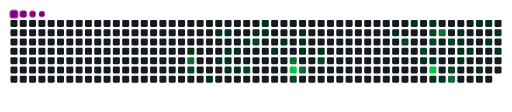
t = 0.00 s
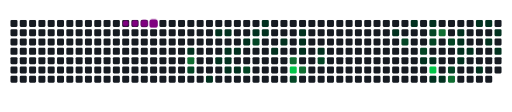
t = 1.60 s
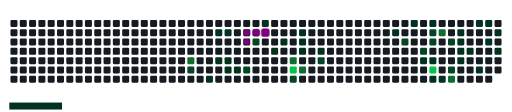
t = 3.30 s
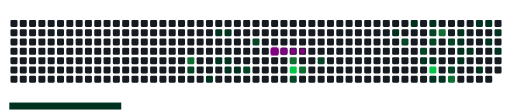
t = 5.00 s
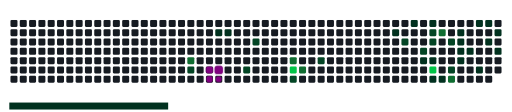
t = 6.60 s
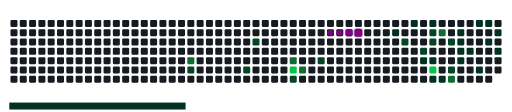
t = 8.50 s

The animated SVG that drew these frames (rendered in a browser with its animation timeline set to each time). Animation: 64 CSS @keyframes rules; frames cover the first 8.50 s, repeats indefinitely.

<svg viewBox="-16 -32 880 192" width="880" height="192" xmlns="http://www.w3.org/2000/svg"><desc>Generated with https://github.com/Platane/snk</desc><style>:root{--cb:#1b1f230a;--cs:purple;--ce:#161b22;--c0:#161b22;--c1:#01311f;--c2:#034525;--c3:#0f6d31;--c4:#00c647}.c{shape-rendering:geometricPrecision;fill:var(--ce);stroke-width:1px;stroke:var(--cb);animation:none 28500ms linear infinite;width:12px;height:12px}@keyframes c0{8.06%{fill:var(--c1)}8.08%,100%{fill:var(--ce)}}.c.c0{fill:var(--c1);animation-name:c0}@keyframes c1{67.36%{fill:var(--c3)}67.38%,100%{fill:var(--ce)}}.c.c1{fill:var(--c3);animation-name:c1}@keyframes c2{67.01%{fill:var(--c2)}67.03%,100%{fill:var(--ce)}}.c.c2{fill:var(--c2);animation-name:c2}@keyframes c3{22.45%{fill:var(--c1)}22.47%,100%{fill:var(--ce)}}.c.c3{fill:var(--c1);animation-name:c3}@keyframes c4{24.55%{fill:var(--c1)}24.57%,100%{fill:var(--ce)}}.c.c4{fill:var(--c1);animation-name:c4}@keyframes c5{19.99%{fill:var(--c1)}20.01%,100%{fill:var(--ce)}}.c.c5{fill:var(--c1);animation-name:c5}@keyframes c6{24.9%{fill:var(--c1)}24.92%,100%{fill:var(--ce)}}.c.c6{fill:var(--c1);animation-name:c6}@keyframes c7{9.46%{fill:var(--c1)}9.48%,100%{fill:var(--ce)}}.c.c7{fill:var(--c1);animation-name:c7}@keyframes c8{19.64%{fill:var(--c1)}19.66%,100%{fill:var(--ce)}}.c.c8{fill:var(--c1);animation-name:c8}@keyframes c9{20.69%{fill:var(--c1)}20.71%,100%{fill:var(--ce)}}.c.c9{fill:var(--c1);animation-name:c9}@keyframes ca{9.81%{fill:var(--c1)}9.83%,100%{fill:var(--ce)}}.c.ca{fill:var(--c1);animation-name:ca}@keyframes cb{21.04%{fill:var(--c1)}21.06%,100%{fill:var(--ce)}}.c.cb{fill:var(--c1);animation-name:cb}@keyframes cc{10.52%{fill:var(--c1)}10.54%,100%{fill:var(--ce)}}.c.cc{fill:var(--c1);animation-name:cc}@keyframes cd{62.1%{fill:var(--c2)}62.12%,100%{fill:var(--ce)}}.c.cd{fill:var(--c2);animation-name:cd}@keyframes ce{11.22%{fill:var(--c1)}11.24%,100%{fill:var(--ce)}}.c.ce{fill:var(--c1);animation-name:ce}@keyframes cf{63.5%{fill:var(--c2)}63.52%,100%{fill:var(--ce)}}.c.cf{fill:var(--c2);animation-name:cf}@keyframes cg{11.92%{fill:var(--c1)}11.94%,100%{fill:var(--ce)}}.c.cg{fill:var(--c1);animation-name:cg}@keyframes ch{11.57%{fill:var(--c1)}11.59%,100%{fill:var(--ce)}}.c.ch{fill:var(--c1);animation-name:ch}@keyframes ci{17.53%{fill:var(--c1)}17.55%,100%{fill:var(--ce)}}.c.ci{fill:var(--c1);animation-name:ci}@keyframes cj{13.32%{fill:var(--c1)}13.34%,100%{fill:var(--ce)}}.c.cj{fill:var(--c1);animation-name:cj}@keyframes ck{71.22%{fill:var(--c3)}71.24%,100%{fill:var(--ce)}}.c.ck{fill:var(--c3);animation-name:ck}@keyframes cl{87.01%{fill:var(--c4)}87.03%,100%{fill:var(--ce)}}.c.cl{fill:var(--c4);animation-name:cl}@keyframes cm{59.99%{fill:var(--c2)}60.01%,100%{fill:var(--ce)}}.c.cm{fill:var(--c2);animation-name:cm}@keyframes cn{14.38%{fill:var(--c1)}14.4%,100%{fill:var(--ce)}}.c.cn{fill:var(--c1);animation-name:cn}@keyframes co{14.03%{fill:var(--c1)}14.05%,100%{fill:var(--ce)}}.c.co{fill:var(--c1);animation-name:co}@keyframes cp{16.48%{fill:var(--c1)}16.5%,100%{fill:var(--ce)}}.c.cp{fill:var(--c1);animation-name:cp}@keyframes cq{71.92%{fill:var(--c3)}71.94%,100%{fill:var(--ce)}}.c.cq{fill:var(--c3);animation-name:cq}@keyframes cr{15.78%{fill:var(--c1)}15.8%,100%{fill:var(--ce)}}.c.cr{fill:var(--c1);animation-name:cr}@keyframes cs{58.24%{fill:var(--c2)}58.26%,100%{fill:var(--ce)}}.c.cs{fill:var(--c2);animation-name:cs}@keyframes ct{31.22%{fill:var(--c1)}31.24%,100%{fill:var(--ce)}}.c.ct{fill:var(--c1);animation-name:ct}@keyframes cu{50.17%{fill:var(--c2)}50.19%,100%{fill:var(--ce)}}.c.cu{fill:var(--c2);animation-name:cu}@keyframes cv{32.27%{fill:var(--c1)}32.29%,100%{fill:var(--ce)}}.c.cv{fill:var(--c1);animation-name:cv}@keyframes cw{49.11%{fill:var(--c2)}49.13%,100%{fill:var(--ce)}}.c.cw{fill:var(--c2);animation-name:cw}@keyframes cx{37.53%{fill:var(--c1)}37.55%,100%{fill:var(--ce)}}.c.cx{fill:var(--c1);animation-name:cx}@keyframes cy{32.97%{fill:var(--c1)}32.99%,100%{fill:var(--ce)}}.c.cy{fill:var(--c1);animation-name:cy}@keyframes cz{48.06%{fill:var(--c2)}48.08%,100%{fill:var(--ce)}}.c.cz{fill:var(--c2);animation-name:cz}@keyframes c10{47.71%{fill:var(--c2)}47.73%,100%{fill:var(--ce)}}.c.c10{fill:var(--c2);animation-name:c10}@keyframes c11{37.18%{fill:var(--c1)}37.2%,100%{fill:var(--ce)}}.c.c11{fill:var(--c1);animation-name:c11}@keyframes c12{81.74%{fill:var(--c4)}81.76%,100%{fill:var(--ce)}}.c.c12{fill:var(--c4);animation-name:c12}@keyframes c13{38.59%{fill:var(--c1)}38.61%,100%{fill:var(--ce)}}.c.c13{fill:var(--c1);animation-name:c13}@keyframes c14{79.99%{fill:var(--c3)}80.01%,100%{fill:var(--ce)}}.c.c14{fill:var(--c3);animation-name:c14}@keyframes c15{38.94%{fill:var(--c1)}38.96%,100%{fill:var(--ce)}}.c.c15{fill:var(--c1);animation-name:c15}@keyframes c16{47.01%{fill:var(--c2)}47.03%,100%{fill:var(--ce)}}.c.c16{fill:var(--c2);animation-name:c16}@keyframes c17{52.97%{fill:var(--c2)}52.99%,100%{fill:var(--ce)}}.c.c17{fill:var(--c2);animation-name:c17}@keyframes c18{77.88%{fill:var(--c3)}77.9%,100%{fill:var(--ce)}}.c.c18{fill:var(--c3);animation-name:c18}@keyframes c19{34.38%{fill:var(--c1)}34.4%,100%{fill:var(--ce)}}.c.c19{fill:var(--c1);animation-name:c19}@keyframes c1a{34.73%{fill:var(--c1)}34.75%,100%{fill:var(--ce)}}.c.c1a{fill:var(--c1);animation-name:c1a}@keyframes c1b{35.08%{fill:var(--c1)}35.1%,100%{fill:var(--ce)}}.c.c1b{fill:var(--c1);animation-name:c1b}@keyframes c1c{36.13%{fill:var(--c1)}36.15%,100%{fill:var(--ce)}}.c.c1c{fill:var(--c1);animation-name:c1c}@keyframes c1d{35.43%{fill:var(--c1)}35.45%,100%{fill:var(--ce)}}.c.c1d{fill:var(--c1);animation-name:c1d}@keyframes c1e{44.55%{fill:var(--c1)}44.57%,100%{fill:var(--ce)}}.c.c1e{fill:var(--c1);animation-name:c1e}@keyframes c1f{41.39%{fill:var(--c1)}41.41%,100%{fill:var(--ce)}}.c.c1f{fill:var(--c1);animation-name:c1f}@keyframes c1g{44.2%{fill:var(--c1)}44.22%,100%{fill:var(--ce)}}.c.c1g{fill:var(--c1);animation-name:c1g}@keyframes c1h{45.6%{fill:var(--c1)}45.62%,100%{fill:var(--ce)}}.c.c1h{fill:var(--c1);animation-name:c1h}@keyframes c1i{43.5%{fill:var(--c1)}43.52%,100%{fill:var(--ce)}}.c.c1i{fill:var(--c1);animation-name:c1i}@keyframes c1j{42.8%{fill:var(--c1)}42.82%,100%{fill:var(--ce)}}.c.c1j{fill:var(--c1);animation-name:c1j}.u{transform-origin:0 0;transform:scale(0,1);animation:none linear 28500ms infinite}@keyframes u0{8.06%{transform:scale(0.000,1)}8.08%,9.46%{transform:scale(0.026,1)}9.48%,9.81%{transform:scale(0.053,1)}9.83%,10.52%{transform:scale(0.079,1)}10.54%,11.22%{transform:scale(0.105,1)}11.24%,11.57%{transform:scale(0.132,1)}11.59%,11.92%{transform:scale(0.158,1)}11.94%,13.32%{transform:scale(0.184,1)}13.34%,14.03%{transform:scale(0.211,1)}14.05%,14.38%{transform:scale(0.237,1)}14.4%,15.78%{transform:scale(0.263,1)}15.8%,16.48%{transform:scale(0.289,1)}16.5%,17.53%{transform:scale(0.316,1)}17.55%,19.64%{transform:scale(0.342,1)}19.66%,19.99%{transform:scale(0.368,1)}20.01%,20.69%{transform:scale(0.395,1)}20.71%,21.04%{transform:scale(0.421,1)}21.06%,22.45%{transform:scale(0.447,1)}22.47%,24.55%{transform:scale(0.474,1)}24.57%,24.9%{transform:scale(0.500,1)}24.92%,31.22%{transform:scale(0.526,1)}31.24%,32.27%{transform:scale(0.553,1)}32.29%,32.97%{transform:scale(0.579,1)}32.99%,34.38%{transform:scale(0.605,1)}34.4%,34.73%{transform:scale(0.632,1)}34.75%,35.08%{transform:scale(0.658,1)}35.1%,35.43%{transform:scale(0.684,1)}35.45%,36.13%{transform:scale(0.711,1)}36.15%,37.18%{transform:scale(0.737,1)}37.2%,37.53%{transform:scale(0.763,1)}37.55%,38.59%{transform:scale(0.789,1)}38.61%,38.94%{transform:scale(0.816,1)}38.96%,41.39%{transform:scale(0.842,1)}41.41%,42.8%{transform:scale(0.868,1)}42.82%,43.5%{transform:scale(0.895,1)}43.52%,44.2%{transform:scale(0.921,1)}44.22%,44.55%{transform:scale(0.947,1)}44.57%,45.6%{transform:scale(0.974,1)}45.62%,100%{transform:scale(1.000,1)}}.u.u0{fill:var(--c1);animation-name:u0;transform-origin:0.0px 0}@keyframes u1{47.01%{transform:scale(0.000,1)}47.03%,47.71%{transform:scale(0.091,1)}47.73%,48.06%{transform:scale(0.182,1)}48.08%,49.11%{transform:scale(0.273,1)}49.13%,50.17%{transform:scale(0.364,1)}50.19%,52.97%{transform:scale(0.455,1)}52.99%,58.24%{transform:scale(0.545,1)}58.26%,59.99%{transform:scale(0.636,1)}60.01%,62.1%{transform:scale(0.727,1)}62.12%,63.5%{transform:scale(0.818,1)}63.52%,67.01%{transform:scale(0.909,1)}67.03%,100%{transform:scale(1.000,1)}}.u.u1{fill:var(--c2);animation-name:u1;transform-origin:575.4px 0}@keyframes u2{67.36%{transform:scale(0.000,1)}67.38%,71.22%{transform:scale(0.200,1)}71.24%,71.92%{transform:scale(0.400,1)}71.94%,77.88%{transform:scale(0.600,1)}77.9%,79.99%{transform:scale(0.800,1)}80.01%,100%{transform:scale(1.000,1)}}.u.u2{fill:var(--c3);animation-name:u2;transform-origin:742.0px 0}@keyframes u3{81.74%{transform:scale(0.000,1)}81.76%,87.01%{transform:scale(0.500,1)}87.03%,100%{transform:scale(1.000,1)}}.u.u3{fill:var(--c4);animation-name:u3;transform-origin:817.7px 0}.s{shape-rendering:geometricPrecision;fill:var(--cs);animation:none linear 28500ms infinite}@keyframes s0{0%,99.65%{transform:translate(0px,-16px)}0.35%{transform:translate(0px,0px)}7.02%{transform:translate(304px,0px)}8.07%{transform:translate(304px,48px)}10.18%{transform:translate(400px,48px)}10.88%{transform:translate(400px,16px)}11.58%{transform:translate(432px,16px)}11.93%{transform:translate(432px,0px)}12.63%{transform:translate(464px,0px)}13.33%{transform:translate(464px,32px)}14.04%{transform:translate(496px,32px)}14.39%{transform:translate(496px,16px)}15.09%{transform:translate(528px,16px)}15.79%{transform:translate(528px,48px)}19.3%{transform:translate(368px,48px)}19.65%{transform:translate(368px,64px)}20%{transform:translate(352px,64px)}20.35%,23.16%{transform:translate(352px,80px)}21.05%{transform:translate(384px,80px)}21.4%{transform:translate(384px,96px)}22.46%{transform:translate(336px,96px)}22.81%{transform:translate(336px,80px)}24.56%{transform:translate(352px,16px)}31.93%{transform:translate(688px,16px)}32.28%{transform:translate(688px,0px)}34.04%{transform:translate(768px,0px)}35.09%{transform:translate(768px,48px)}35.44%{transform:translate(784px,48px)}35.79%{transform:translate(784px,64px)}37.54%{transform:translate(704px,64px)}38.25%,76.84%{transform:translate(704px,96px)}38.95%{transform:translate(736px,96px)}39.65%,53.68%{transform:translate(736px,64px)}41.05%{transform:translate(800px,64px)}41.4%{transform:translate(800px,80px)}42.11%{transform:translate(832px,80px)}43.86%{transform:translate(832px,0px)}44.56%{transform:translate(800px,0px)}44.91%{transform:translate(800px,16px)}45.26%{transform:translate(816px,16px)}45.61%{transform:translate(816px,32px)}47.72%{transform:translate(720px,32px)}48.07%,80.35%{transform:translate(720px,16px)}48.42%{transform:translate(704px,16px)}49.12%{transform:translate(704px,48px)}49.47%{transform:translate(688px,48px)}49.82%{transform:translate(688px,32px)}50.18%{transform:translate(672px,32px)}50.53%{transform:translate(672px,48px)}52.28%{transform:translate(752px,48px)}52.98%{transform:translate(752px,80px)}53.33%{transform:translate(736px,80px)}58.6%{transform:translate(512px,64px)}59.3%{transform:translate(512px,96px)}60.35%{transform:translate(464px,96px)}60.7%{transform:translate(464px,80px)}62.11%{transform:translate(400px,80px)}62.46%{transform:translate(400px,64px)}62.81%{transform:translate(416px,64px)}63.51%{transform:translate(416px,32px)}65.61%{transform:translate(320px,32px)}66.67%{transform:translate(320px,80px)}67.02%{transform:translate(304px,80px)}67.37%{transform:translate(304px,64px)}71.58%{transform:translate(496px,64px)}71.93%{transform:translate(496px,80px)}76.49%{transform:translate(704px,80px)}77.89%{transform:translate(752px,96px)}79.65%{transform:translate(752px,16px)}81.75%{transform:translate(720px,80px)}93.68%{transform:translate(176px,80px)}94.04%{transform:translate(176px,64px)}95.79%{transform:translate(96px,64px)}96.49%{transform:translate(96px,32px)}96.84%{transform:translate(80px,32px)}97.19%{transform:translate(80px,16px)}97.54%{transform:translate(64px,16px)}97.89%{transform:translate(64px,0px)}98.25%{transform:translate(48px,0px)}98.6%{transform:translate(48px,-16px)}}.s.s0{transform:translate(0px,-16px);animation-name:s0}@keyframes s1{0%,99.65%{transform:translate(16px,-16px)}0.35%{transform:translate(0px,-16px)}0.7%{transform:translate(0px,0px)}7.37%{transform:translate(304px,0px)}8.42%{transform:translate(304px,48px)}10.53%{transform:translate(400px,48px)}11.23%{transform:translate(400px,16px)}11.93%{transform:translate(432px,16px)}12.28%{transform:translate(432px,0px)}12.98%{transform:translate(464px,0px)}13.68%{transform:translate(464px,32px)}14.39%{transform:translate(496px,32px)}14.74%{transform:translate(496px,16px)}15.44%{transform:translate(528px,16px)}16.14%{transform:translate(528px,48px)}19.65%{transform:translate(368px,48px)}20%{transform:translate(368px,64px)}20.35%{transform:translate(352px,64px)}20.7%,23.51%{transform:translate(352px,80px)}21.4%{transform:translate(384px,80px)}21.75%{transform:translate(384px,96px)}22.81%{transform:translate(336px,96px)}23.16%{transform:translate(336px,80px)}24.91%{transform:translate(352px,16px)}32.28%{transform:translate(688px,16px)}32.63%{transform:translate(688px,0px)}34.39%{transform:translate(768px,0px)}35.44%{transform:translate(768px,48px)}35.79%{transform:translate(784px,48px)}36.14%{transform:translate(784px,64px)}37.89%{transform:translate(704px,64px)}38.6%,77.19%{transform:translate(704px,96px)}39.3%{transform:translate(736px,96px)}40%,54.04%{transform:translate(736px,64px)}41.4%{transform:translate(800px,64px)}41.75%{transform:translate(800px,80px)}42.46%{transform:translate(832px,80px)}44.21%{transform:translate(832px,0px)}44.91%{transform:translate(800px,0px)}45.26%{transform:translate(800px,16px)}45.61%{transform:translate(816px,16px)}45.96%{transform:translate(816px,32px)}48.07%{transform:translate(720px,32px)}48.42%,80.7%{transform:translate(720px,16px)}48.77%{transform:translate(704px,16px)}49.47%{transform:translate(704px,48px)}49.82%{transform:translate(688px,48px)}50.18%{transform:translate(688px,32px)}50.53%{transform:translate(672px,32px)}50.88%{transform:translate(672px,48px)}52.63%{transform:translate(752px,48px)}53.33%{transform:translate(752px,80px)}53.68%{transform:translate(736px,80px)}58.95%{transform:translate(512px,64px)}59.65%{transform:translate(512px,96px)}60.7%{transform:translate(464px,96px)}61.05%{transform:translate(464px,80px)}62.46%{transform:translate(400px,80px)}62.81%{transform:translate(400px,64px)}63.16%{transform:translate(416px,64px)}63.86%{transform:translate(416px,32px)}65.96%{transform:translate(320px,32px)}67.02%{transform:translate(320px,80px)}67.37%{transform:translate(304px,80px)}67.72%{transform:translate(304px,64px)}71.93%{transform:translate(496px,64px)}72.28%{transform:translate(496px,80px)}76.84%{transform:translate(704px,80px)}78.25%{transform:translate(752px,96px)}80%{transform:translate(752px,16px)}82.11%{transform:translate(720px,80px)}94.04%{transform:translate(176px,80px)}94.39%{transform:translate(176px,64px)}96.14%{transform:translate(96px,64px)}96.84%{transform:translate(96px,32px)}97.19%{transform:translate(80px,32px)}97.54%{transform:translate(80px,16px)}97.89%{transform:translate(64px,16px)}98.25%{transform:translate(64px,0px)}98.6%{transform:translate(48px,0px)}98.95%{transform:translate(48px,-16px)}}.s.s1{transform:translate(16px,-16px);animation-name:s1}@keyframes s2{0%,99.65%{transform:translate(32px,-16px)}0.7%{transform:translate(0px,-16px)}1.05%{transform:translate(0px,0px)}7.72%{transform:translate(304px,0px)}8.77%{transform:translate(304px,48px)}10.88%{transform:translate(400px,48px)}11.58%{transform:translate(400px,16px)}12.28%{transform:translate(432px,16px)}12.63%{transform:translate(432px,0px)}13.33%{transform:translate(464px,0px)}14.04%{transform:translate(464px,32px)}14.74%{transform:translate(496px,32px)}15.09%{transform:translate(496px,16px)}15.79%{transform:translate(528px,16px)}16.49%{transform:translate(528px,48px)}20%{transform:translate(368px,48px)}20.35%{transform:translate(368px,64px)}20.7%{transform:translate(352px,64px)}21.05%,23.86%{transform:translate(352px,80px)}21.75%{transform:translate(384px,80px)}22.11%{transform:translate(384px,96px)}23.16%{transform:translate(336px,96px)}23.51%{transform:translate(336px,80px)}25.26%{transform:translate(352px,16px)}32.63%{transform:translate(688px,16px)}32.98%{transform:translate(688px,0px)}34.74%{transform:translate(768px,0px)}35.79%{transform:translate(768px,48px)}36.14%{transform:translate(784px,48px)}36.49%{transform:translate(784px,64px)}38.25%{transform:translate(704px,64px)}38.95%,77.54%{transform:translate(704px,96px)}39.65%{transform:translate(736px,96px)}40.35%,54.39%{transform:translate(736px,64px)}41.75%{transform:translate(800px,64px)}42.11%{transform:translate(800px,80px)}42.81%{transform:translate(832px,80px)}44.56%{transform:translate(832px,0px)}45.26%{transform:translate(800px,0px)}45.61%{transform:translate(800px,16px)}45.96%{transform:translate(816px,16px)}46.32%{transform:translate(816px,32px)}48.42%{transform:translate(720px,32px)}48.77%,81.05%{transform:translate(720px,16px)}49.12%{transform:translate(704px,16px)}49.82%{transform:translate(704px,48px)}50.18%{transform:translate(688px,48px)}50.53%{transform:translate(688px,32px)}50.88%{transform:translate(672px,32px)}51.23%{transform:translate(672px,48px)}52.98%{transform:translate(752px,48px)}53.68%{transform:translate(752px,80px)}54.04%{transform:translate(736px,80px)}59.3%{transform:translate(512px,64px)}60%{transform:translate(512px,96px)}61.05%{transform:translate(464px,96px)}61.4%{transform:translate(464px,80px)}62.81%{transform:translate(400px,80px)}63.16%{transform:translate(400px,64px)}63.51%{transform:translate(416px,64px)}64.21%{transform:translate(416px,32px)}66.32%{transform:translate(320px,32px)}67.37%{transform:translate(320px,80px)}67.72%{transform:translate(304px,80px)}68.07%{transform:translate(304px,64px)}72.28%{transform:translate(496px,64px)}72.63%{transform:translate(496px,80px)}77.19%{transform:translate(704px,80px)}78.6%{transform:translate(752px,96px)}80.35%{transform:translate(752px,16px)}82.46%{transform:translate(720px,80px)}94.39%{transform:translate(176px,80px)}94.74%{transform:translate(176px,64px)}96.49%{transform:translate(96px,64px)}97.19%{transform:translate(96px,32px)}97.54%{transform:translate(80px,32px)}97.89%{transform:translate(80px,16px)}98.25%{transform:translate(64px,16px)}98.6%{transform:translate(64px,0px)}98.95%{transform:translate(48px,0px)}99.3%{transform:translate(48px,-16px)}}.s.s2{transform:translate(32px,-16px);animation-name:s2}@keyframes s3{0%,99.65%{transform:translate(48px,-16px)}1.05%{transform:translate(0px,-16px)}1.4%{transform:translate(0px,0px)}8.07%{transform:translate(304px,0px)}9.12%{transform:translate(304px,48px)}11.23%{transform:translate(400px,48px)}11.93%{transform:translate(400px,16px)}12.63%{transform:translate(432px,16px)}12.98%{transform:translate(432px,0px)}13.68%{transform:translate(464px,0px)}14.39%{transform:translate(464px,32px)}15.09%{transform:translate(496px,32px)}15.44%{transform:translate(496px,16px)}16.14%{transform:translate(528px,16px)}16.84%{transform:translate(528px,48px)}20.35%{transform:translate(368px,48px)}20.7%{transform:translate(368px,64px)}21.05%{transform:translate(352px,64px)}21.4%,24.21%{transform:translate(352px,80px)}22.11%{transform:translate(384px,80px)}22.46%{transform:translate(384px,96px)}23.51%{transform:translate(336px,96px)}23.86%{transform:translate(336px,80px)}25.61%{transform:translate(352px,16px)}32.98%{transform:translate(688px,16px)}33.33%{transform:translate(688px,0px)}35.09%{transform:translate(768px,0px)}36.14%{transform:translate(768px,48px)}36.49%{transform:translate(784px,48px)}36.84%{transform:translate(784px,64px)}38.6%{transform:translate(704px,64px)}39.3%,77.89%{transform:translate(704px,96px)}40%{transform:translate(736px,96px)}40.7%,54.74%{transform:translate(736px,64px)}42.11%{transform:translate(800px,64px)}42.46%{transform:translate(800px,80px)}43.16%{transform:translate(832px,80px)}44.91%{transform:translate(832px,0px)}45.61%{transform:translate(800px,0px)}45.96%{transform:translate(800px,16px)}46.32%{transform:translate(816px,16px)}46.67%{transform:translate(816px,32px)}48.77%{transform:translate(720px,32px)}49.12%,81.4%{transform:translate(720px,16px)}49.47%{transform:translate(704px,16px)}50.18%{transform:translate(704px,48px)}50.53%{transform:translate(688px,48px)}50.88%{transform:translate(688px,32px)}51.23%{transform:translate(672px,32px)}51.58%{transform:translate(672px,48px)}53.33%{transform:translate(752px,48px)}54.04%{transform:translate(752px,80px)}54.39%{transform:translate(736px,80px)}59.65%{transform:translate(512px,64px)}60.35%{transform:translate(512px,96px)}61.4%{transform:translate(464px,96px)}61.75%{transform:translate(464px,80px)}63.16%{transform:translate(400px,80px)}63.51%{transform:translate(400px,64px)}63.86%{transform:translate(416px,64px)}64.56%{transform:translate(416px,32px)}66.67%{transform:translate(320px,32px)}67.72%{transform:translate(320px,80px)}68.07%{transform:translate(304px,80px)}68.42%{transform:translate(304px,64px)}72.63%{transform:translate(496px,64px)}72.98%{transform:translate(496px,80px)}77.54%{transform:translate(704px,80px)}78.95%{transform:translate(752px,96px)}80.7%{transform:translate(752px,16px)}82.81%{transform:translate(720px,80px)}94.74%{transform:translate(176px,80px)}95.09%{transform:translate(176px,64px)}96.84%{transform:translate(96px,64px)}97.54%{transform:translate(96px,32px)}97.89%{transform:translate(80px,32px)}98.25%{transform:translate(80px,16px)}98.6%{transform:translate(64px,16px)}98.95%{transform:translate(64px,0px)}99.3%{transform:translate(48px,0px)}}.s.s3{transform:translate(48px,-16px);animation-name:s3}</style><rect class="c" x="2" y="2" rx="2" ry="2"/><rect class="c" x="2" y="18" rx="2" ry="2"/><rect class="c" x="2" y="34" rx="2" ry="2"/><rect class="c" x="2" y="50" rx="2" ry="2"/><rect class="c" x="2" y="66" rx="2" ry="2"/><rect class="c" x="2" y="82" rx="2" ry="2"/><rect class="c" x="2" y="98" rx="2" ry="2"/><rect class="c" x="18" y="2" rx="2" ry="2"/><rect class="c" x="18" y="18" rx="2" ry="2"/><rect class="c" x="18" y="34" rx="2" ry="2"/><rect class="c" x="18" y="50" rx="2" ry="2"/><rect class="c" x="18" y="66" rx="2" ry="2"/><rect class="c" x="18" y="82" rx="2" ry="2"/><rect class="c" x="18" y="98" rx="2" ry="2"/><rect class="c" x="34" y="2" rx="2" ry="2"/><rect class="c" x="34" y="18" rx="2" ry="2"/><rect class="c" x="34" y="34" rx="2" ry="2"/><rect class="c" x="34" y="50" rx="2" ry="2"/><rect class="c" x="34" y="66" rx="2" ry="2"/><rect class="c" x="34" y="82" rx="2" ry="2"/><rect class="c" x="34" y="98" rx="2" ry="2"/><rect class="c" x="50" y="2" rx="2" ry="2"/><rect class="c" x="50" y="18" rx="2" ry="2"/><rect class="c" x="50" y="34" rx="2" ry="2"/><rect class="c" x="50" y="50" rx="2" ry="2"/><rect class="c" x="50" y="66" rx="2" ry="2"/><rect class="c" x="50" y="82" rx="2" ry="2"/><rect class="c" x="50" y="98" rx="2" ry="2"/><rect class="c" x="66" y="2" rx="2" ry="2"/><rect class="c" x="66" y="18" rx="2" ry="2"/><rect class="c" x="66" y="34" rx="2" ry="2"/><rect class="c" x="66" y="50" rx="2" ry="2"/><rect class="c" x="66" y="66" rx="2" ry="2"/><rect class="c" x="66" y="82" rx="2" ry="2"/><rect class="c" x="66" y="98" rx="2" ry="2"/><rect class="c" x="82" y="2" rx="2" ry="2"/><rect class="c" x="82" y="18" rx="2" ry="2"/><rect class="c" x="82" y="34" rx="2" ry="2"/><rect class="c" x="82" y="50" rx="2" ry="2"/><rect class="c" x="82" y="66" rx="2" ry="2"/><rect class="c" x="82" y="82" rx="2" ry="2"/><rect class="c" x="82" y="98" rx="2" ry="2"/><rect class="c" x="98" y="2" rx="2" ry="2"/><rect class="c" x="98" y="18" rx="2" ry="2"/><rect class="c" x="98" y="34" rx="2" ry="2"/><rect class="c" x="98" y="50" rx="2" ry="2"/><rect class="c" x="98" y="66" rx="2" ry="2"/><rect class="c" x="98" y="82" rx="2" ry="2"/><rect class="c" x="98" y="98" rx="2" ry="2"/><rect class="c" x="114" y="2" rx="2" ry="2"/><rect class="c" x="114" y="18" rx="2" ry="2"/><rect class="c" x="114" y="34" rx="2" ry="2"/><rect class="c" x="114" y="50" rx="2" ry="2"/><rect class="c" x="114" y="66" rx="2" ry="2"/><rect class="c" x="114" y="82" rx="2" ry="2"/><rect class="c" x="114" y="98" rx="2" ry="2"/><rect class="c" x="130" y="2" rx="2" ry="2"/><rect class="c" x="130" y="18" rx="2" ry="2"/><rect class="c" x="130" y="34" rx="2" ry="2"/><rect class="c" x="130" y="50" rx="2" ry="2"/><rect class="c" x="130" y="66" rx="2" ry="2"/><rect class="c" x="130" y="82" rx="2" ry="2"/><rect class="c" x="130" y="98" rx="2" ry="2"/><rect class="c" x="146" y="2" rx="2" ry="2"/><rect class="c" x="146" y="18" rx="2" ry="2"/><rect class="c" x="146" y="34" rx="2" ry="2"/><rect class="c" x="146" y="50" rx="2" ry="2"/><rect class="c" x="146" y="66" rx="2" ry="2"/><rect class="c" x="146" y="82" rx="2" ry="2"/><rect class="c" x="146" y="98" rx="2" ry="2"/><rect class="c" x="162" y="2" rx="2" ry="2"/><rect class="c" x="162" y="18" rx="2" ry="2"/><rect class="c" x="162" y="34" rx="2" ry="2"/><rect class="c" x="162" y="50" rx="2" ry="2"/><rect class="c" x="162" y="66" rx="2" ry="2"/><rect class="c" x="162" y="82" rx="2" ry="2"/><rect class="c" x="162" y="98" rx="2" ry="2"/><rect class="c" x="178" y="2" rx="2" ry="2"/><rect class="c" x="178" y="18" rx="2" ry="2"/><rect class="c" x="178" y="34" rx="2" ry="2"/><rect class="c" x="178" y="50" rx="2" ry="2"/><rect class="c" x="178" y="66" rx="2" ry="2"/><rect class="c" x="178" y="82" rx="2" ry="2"/><rect class="c" x="178" y="98" rx="2" ry="2"/><rect class="c" x="194" y="2" rx="2" ry="2"/><rect class="c" x="194" y="18" rx="2" ry="2"/><rect class="c" x="194" y="34" rx="2" ry="2"/><rect class="c" x="194" y="50" rx="2" ry="2"/><rect class="c" x="194" y="66" rx="2" ry="2"/><rect class="c" x="194" y="82" rx="2" ry="2"/><rect class="c" x="194" y="98" rx="2" ry="2"/><rect class="c" x="210" y="2" rx="2" ry="2"/><rect class="c" x="210" y="18" rx="2" ry="2"/><rect class="c" x="210" y="34" rx="2" ry="2"/><rect class="c" x="210" y="50" rx="2" ry="2"/><rect class="c" x="210" y="66" rx="2" ry="2"/><rect class="c" x="210" y="82" rx="2" ry="2"/><rect class="c" x="210" y="98" rx="2" ry="2"/><rect class="c" x="226" y="2" rx="2" ry="2"/><rect class="c" x="226" y="18" rx="2" ry="2"/><rect class="c" x="226" y="34" rx="2" ry="2"/><rect class="c" x="226" y="50" rx="2" ry="2"/><rect class="c" x="226" y="66" rx="2" ry="2"/><rect class="c" x="226" y="82" rx="2" ry="2"/><rect class="c" x="226" y="98" rx="2" ry="2"/><rect class="c" x="242" y="2" rx="2" ry="2"/><rect class="c" x="242" y="18" rx="2" ry="2"/><rect class="c" x="242" y="34" rx="2" ry="2"/><rect class="c" x="242" y="50" rx="2" ry="2"/><rect class="c" x="242" y="66" rx="2" ry="2"/><rect class="c" x="242" y="82" rx="2" ry="2"/><rect class="c" x="242" y="98" rx="2" ry="2"/><rect class="c" x="258" y="2" rx="2" ry="2"/><rect class="c" x="258" y="18" rx="2" ry="2"/><rect class="c" x="258" y="34" rx="2" ry="2"/><rect class="c" x="258" y="50" rx="2" ry="2"/><rect class="c" x="258" y="66" rx="2" ry="2"/><rect class="c" x="258" y="82" rx="2" ry="2"/><rect class="c" x="258" y="98" rx="2" ry="2"/><rect class="c" x="274" y="2" rx="2" ry="2"/><rect class="c" x="274" y="18" rx="2" ry="2"/><rect class="c" x="274" y="34" rx="2" ry="2"/><rect class="c" x="274" y="50" rx="2" ry="2"/><rect class="c" x="274" y="66" rx="2" ry="2"/><rect class="c" x="274" y="82" rx="2" ry="2"/><rect class="c" x="274" y="98" rx="2" ry="2"/><rect class="c" x="290" y="2" rx="2" ry="2"/><rect class="c" x="290" y="18" rx="2" ry="2"/><rect class="c" x="290" y="34" rx="2" ry="2"/><rect class="c" x="290" y="50" rx="2" ry="2"/><rect class="c" x="290" y="66" rx="2" ry="2"/><rect class="c" x="290" y="82" rx="2" ry="2"/><rect class="c" x="290" y="98" rx="2" ry="2"/><rect class="c" x="306" y="2" rx="2" ry="2"/><rect class="c" x="306" y="18" rx="2" ry="2"/><rect class="c" x="306" y="34" rx="2" ry="2"/><rect class="c c0" x="306" y="50" rx="2" ry="2"/><rect class="c c1" x="306" y="66" rx="2" ry="2"/><rect class="c c2" x="306" y="82" rx="2" ry="2"/><rect class="c" x="306" y="98" rx="2" ry="2"/><rect class="c" x="322" y="2" rx="2" ry="2"/><rect class="c" x="322" y="18" rx="2" ry="2"/><rect class="c" x="322" y="34" rx="2" ry="2"/><rect class="c" x="322" y="50" rx="2" ry="2"/><rect class="c" x="322" y="66" rx="2" ry="2"/><rect class="c" x="322" y="82" rx="2" ry="2"/><rect class="c" x="322" y="98" rx="2" ry="2"/><rect class="c" x="338" y="2" rx="2" ry="2"/><rect class="c" x="338" y="18" rx="2" ry="2"/><rect class="c" x="338" y="34" rx="2" ry="2"/><rect class="c" x="338" y="50" rx="2" ry="2"/><rect class="c" x="338" y="66" rx="2" ry="2"/><rect class="c" x="338" y="82" rx="2" ry="2"/><rect class="c c3" x="338" y="98" rx="2" ry="2"/><rect class="c" x="354" y="2" rx="2" ry="2"/><rect class="c c4" x="354" y="18" rx="2" ry="2"/><rect class="c" x="354" y="34" rx="2" ry="2"/><rect class="c" x="354" y="50" rx="2" ry="2"/><rect class="c c5" x="354" y="66" rx="2" ry="2"/><rect class="c" x="354" y="82" rx="2" ry="2"/><rect class="c" x="354" y="98" rx="2" ry="2"/><rect class="c" x="370" y="2" rx="2" ry="2"/><rect class="c c6" x="370" y="18" rx="2" ry="2"/><rect class="c" x="370" y="34" rx="2" ry="2"/><rect class="c c7" x="370" y="50" rx="2" ry="2"/><rect class="c c8" x="370" y="66" rx="2" ry="2"/><rect class="c c9" x="370" y="82" rx="2" ry="2"/><rect class="c" x="370" y="98" rx="2" ry="2"/><rect class="c" x="386" y="2" rx="2" ry="2"/><rect class="c" x="386" y="18" rx="2" ry="2"/><rect class="c" x="386" y="34" rx="2" ry="2"/><rect class="c ca" x="386" y="50" rx="2" ry="2"/><rect class="c" x="386" y="66" rx="2" ry="2"/><rect class="c cb" x="386" y="82" rx="2" ry="2"/><rect class="c" x="386" y="98" rx="2" ry="2"/><rect class="c" x="402" y="2" rx="2" ry="2"/><rect class="c" x="402" y="18" rx="2" ry="2"/><rect class="c cc" x="402" y="34" rx="2" ry="2"/><rect class="c" x="402" y="50" rx="2" ry="2"/><rect class="c" x="402" y="66" rx="2" ry="2"/><rect class="c cd" x="402" y="82" rx="2" ry="2"/><rect class="c" x="402" y="98" rx="2" ry="2"/><rect class="c" x="418" y="2" rx="2" ry="2"/><rect class="c ce" x="418" y="18" rx="2" ry="2"/><rect class="c cf" x="418" y="34" rx="2" ry="2"/><rect class="c" x="418" y="50" rx="2" ry="2"/><rect class="c" x="418" y="66" rx="2" ry="2"/><rect class="c" x="418" y="82" rx="2" ry="2"/><rect class="c" x="418" y="98" rx="2" ry="2"/><rect class="c cg" x="434" y="2" rx="2" ry="2"/><rect class="c ch" x="434" y="18" rx="2" ry="2"/><rect class="c" x="434" y="34" rx="2" ry="2"/><rect class="c" x="434" y="50" rx="2" ry="2"/><rect class="c" x="434" y="66" rx="2" ry="2"/><rect class="c" x="434" y="82" rx="2" ry="2"/><rect class="c" x="434" y="98" rx="2" ry="2"/><rect class="c" x="450" y="2" rx="2" ry="2"/><rect class="c" x="450" y="18" rx="2" ry="2"/><rect class="c" x="450" y="34" rx="2" ry="2"/><rect class="c ci" x="450" y="50" rx="2" ry="2"/><rect class="c" x="450" y="66" rx="2" ry="2"/><rect class="c" x="450" y="82" rx="2" ry="2"/><rect class="c" x="450" y="98" rx="2" ry="2"/><rect class="c" x="466" y="2" rx="2" ry="2"/><rect class="c" x="466" y="18" rx="2" ry="2"/><rect class="c cj" x="466" y="34" rx="2" ry="2"/><rect class="c" x="466" y="50" rx="2" ry="2"/><rect class="c" x="466" y="66" rx="2" ry="2"/><rect class="c" x="466" y="82" rx="2" ry="2"/><rect class="c" x="466" y="98" rx="2" ry="2"/><rect class="c" x="482" y="2" rx="2" ry="2"/><rect class="c" x="482" y="18" rx="2" ry="2"/><rect class="c" x="482" y="34" rx="2" ry="2"/><rect class="c" x="482" y="50" rx="2" ry="2"/><rect class="c ck" x="482" y="66" rx="2" ry="2"/><rect class="c cl" x="482" y="82" rx="2" ry="2"/><rect class="c cm" x="482" y="98" rx="2" ry="2"/><rect class="c" x="498" y="2" rx="2" ry="2"/><rect class="c cn" x="498" y="18" rx="2" ry="2"/><rect class="c co" x="498" y="34" rx="2" ry="2"/><rect class="c cp" x="498" y="50" rx="2" ry="2"/><rect class="c" x="498" y="66" rx="2" ry="2"/><rect class="c cq" x="498" y="82" rx="2" ry="2"/><rect class="c" x="498" y="98" rx="2" ry="2"/><rect class="c" x="514" y="2" rx="2" ry="2"/><rect class="c" x="514" y="18" rx="2" ry="2"/><rect class="c" x="514" y="34" rx="2" ry="2"/><rect class="c" x="514" y="50" rx="2" ry="2"/><rect class="c" x="514" y="66" rx="2" ry="2"/><rect class="c" x="514" y="82" rx="2" ry="2"/><rect class="c" x="514" y="98" rx="2" ry="2"/><rect class="c" x="530" y="2" rx="2" ry="2"/><rect class="c" x="530" y="18" rx="2" ry="2"/><rect class="c" x="530" y="34" rx="2" ry="2"/><rect class="c cr" x="530" y="50" rx="2" ry="2"/><rect class="c cs" x="530" y="66" rx="2" ry="2"/><rect class="c" x="530" y="82" rx="2" ry="2"/><rect class="c" x="530" y="98" rx="2" ry="2"/><rect class="c" x="546" y="2" rx="2" ry="2"/><rect class="c" x="546" y="18" rx="2" ry="2"/><rect class="c" x="546" y="34" rx="2" ry="2"/><rect class="c" x="546" y="50" rx="2" ry="2"/><rect class="c" x="546" y="66" rx="2" ry="2"/><rect class="c" x="546" y="82" rx="2" ry="2"/><rect class="c" x="546" y="98" rx="2" ry="2"/><rect class="c" x="562" y="2" rx="2" ry="2"/><rect class="c" x="562" y="18" rx="2" ry="2"/><rect class="c" x="562" y="34" rx="2" ry="2"/><rect class="c" x="562" y="50" rx="2" ry="2"/><rect class="c" x="562" y="66" rx="2" ry="2"/><rect class="c" x="562" y="82" rx="2" ry="2"/><rect class="c" x="562" y="98" rx="2" ry="2"/><rect class="c" x="578" y="2" rx="2" ry="2"/><rect class="c" x="578" y="18" rx="2" ry="2"/><rect class="c" x="578" y="34" rx="2" ry="2"/><rect class="c" x="578" y="50" rx="2" ry="2"/><rect class="c" x="578" y="66" rx="2" ry="2"/><rect class="c" x="578" y="82" rx="2" ry="2"/><rect class="c" x="578" y="98" rx="2" ry="2"/><rect class="c" x="594" y="2" rx="2" ry="2"/><rect class="c" x="594" y="18" rx="2" ry="2"/><rect class="c" x="594" y="34" rx="2" ry="2"/><rect class="c" x="594" y="50" rx="2" ry="2"/><rect class="c" x="594" y="66" rx="2" ry="2"/><rect class="c" x="594" y="82" rx="2" ry="2"/><rect class="c" x="594" y="98" rx="2" ry="2"/><rect class="c" x="610" y="2" rx="2" ry="2"/><rect class="c" x="610" y="18" rx="2" ry="2"/><rect class="c" x="610" y="34" rx="2" ry="2"/><rect class="c" x="610" y="50" rx="2" ry="2"/><rect class="c" x="610" y="66" rx="2" ry="2"/><rect class="c" x="610" y="82" rx="2" ry="2"/><rect class="c" x="610" y="98" rx="2" ry="2"/><rect class="c" x="626" y="2" rx="2" ry="2"/><rect class="c" x="626" y="18" rx="2" ry="2"/><rect class="c" x="626" y="34" rx="2" ry="2"/><rect class="c" x="626" y="50" rx="2" ry="2"/><rect class="c" x="626" y="66" rx="2" ry="2"/><rect class="c" x="626" y="82" rx="2" ry="2"/><rect class="c" x="626" y="98" rx="2" ry="2"/><rect class="c" x="642" y="2" rx="2" ry="2"/><rect class="c" x="642" y="18" rx="2" ry="2"/><rect class="c" x="642" y="34" rx="2" ry="2"/><rect class="c" x="642" y="50" rx="2" ry="2"/><rect class="c" x="642" y="66" rx="2" ry="2"/><rect class="c" x="642" y="82" rx="2" ry="2"/><rect class="c" x="642" y="98" rx="2" ry="2"/><rect class="c" x="658" y="2" rx="2" ry="2"/><rect class="c ct" x="658" y="18" rx="2" ry="2"/><rect class="c" x="658" y="34" rx="2" ry="2"/><rect class="c" x="658" y="50" rx="2" ry="2"/><rect class="c" x="658" y="66" rx="2" ry="2"/><rect class="c" x="658" y="82" rx="2" ry="2"/><rect class="c" x="658" y="98" rx="2" ry="2"/><rect class="c" x="674" y="2" rx="2" ry="2"/><rect class="c" x="674" y="18" rx="2" ry="2"/><rect class="c cu" x="674" y="34" rx="2" ry="2"/><rect class="c" x="674" y="50" rx="2" ry="2"/><rect class="c" x="674" y="66" rx="2" ry="2"/><rect class="c" x="674" y="82" rx="2" ry="2"/><rect class="c" x="674" y="98" rx="2" ry="2"/><rect class="c cv" x="690" y="2" rx="2" ry="2"/><rect class="c" x="690" y="18" rx="2" ry="2"/><rect class="c" x="690" y="34" rx="2" ry="2"/><rect class="c" x="690" y="50" rx="2" ry="2"/><rect class="c" x="690" y="66" rx="2" ry="2"/><rect class="c" x="690" y="82" rx="2" ry="2"/><rect class="c" x="690" y="98" rx="2" ry="2"/><rect class="c" x="706" y="2" rx="2" ry="2"/><rect class="c" x="706" y="18" rx="2" ry="2"/><rect class="c" x="706" y="34" rx="2" ry="2"/><rect class="c cw" x="706" y="50" rx="2" ry="2"/><rect class="c cx" x="706" y="66" rx="2" ry="2"/><rect class="c" x="706" y="82" rx="2" ry="2"/><rect class="c" x="706" y="98" rx="2" ry="2"/><rect class="c cy" x="722" y="2" rx="2" ry="2"/><rect class="c cz" x="722" y="18" rx="2" ry="2"/><rect class="c c10" x="722" y="34" rx="2" ry="2"/><rect class="c" x="722" y="50" rx="2" ry="2"/><rect class="c c11" x="722" y="66" rx="2" ry="2"/><rect class="c c12" x="722" y="82" rx="2" ry="2"/><rect class="c c13" x="722" y="98" rx="2" ry="2"/><rect class="c" x="738" y="2" rx="2" ry="2"/><rect class="c c14" x="738" y="18" rx="2" ry="2"/><rect class="c" x="738" y="34" rx="2" ry="2"/><rect class="c" x="738" y="50" rx="2" ry="2"/><rect class="c" x="738" y="66" rx="2" ry="2"/><rect class="c" x="738" y="82" rx="2" ry="2"/><rect class="c c15" x="738" y="98" rx="2" ry="2"/><rect class="c" x="754" y="2" rx="2" ry="2"/><rect class="c" x="754" y="18" rx="2" ry="2"/><rect class="c c16" x="754" y="34" rx="2" ry="2"/><rect class="c" x="754" y="50" rx="2" ry="2"/><rect class="c" x="754" y="66" rx="2" ry="2"/><rect class="c c17" x="754" y="82" rx="2" ry="2"/><rect class="c c18" x="754" y="98" rx="2" ry="2"/><rect class="c" x="770" y="2" rx="2" ry="2"/><rect class="c c19" x="770" y="18" rx="2" ry="2"/><rect class="c c1a" x="770" y="34" rx="2" ry="2"/><rect class="c c1b" x="770" y="50" rx="2" ry="2"/><rect class="c c1c" x="770" y="66" rx="2" ry="2"/><rect class="c" x="770" y="82" rx="2" ry="2"/><rect class="c" x="770" y="98" rx="2" ry="2"/><rect class="c" x="786" y="2" rx="2" ry="2"/><rect class="c" x="786" y="18" rx="2" ry="2"/><rect class="c" x="786" y="34" rx="2" ry="2"/><rect class="c c1d" x="786" y="50" rx="2" ry="2"/><rect class="c" x="786" y="66" rx="2" ry="2"/><rect class="c" x="786" y="82" rx="2" ry="2"/><rect class="c" x="786" y="98" rx="2" ry="2"/><rect class="c c1e" x="802" y="2" rx="2" ry="2"/><rect class="c" x="802" y="18" rx="2" ry="2"/><rect class="c" x="802" y="34" rx="2" ry="2"/><rect class="c" x="802" y="50" rx="2" ry="2"/><rect class="c" x="802" y="66" rx="2" ry="2"/><rect class="c c1f" x="802" y="82" rx="2" ry="2"/><rect class="c" x="802" y="98" rx="2" ry="2"/><rect class="c c1g" x="818" y="2" rx="2" ry="2"/><rect class="c" x="818" y="18" rx="2" ry="2"/><rect class="c c1h" x="818" y="34" rx="2" ry="2"/><rect class="c" x="818" y="50" rx="2" ry="2"/><rect class="c" x="818" y="66" rx="2" ry="2"/><rect class="c" x="818" y="82" rx="2" ry="2"/><rect class="c" x="818" y="98" rx="2" ry="2"/><rect class="c" x="834" y="2" rx="2" ry="2"/><rect class="c c1i" x="834" y="18" rx="2" ry="2"/><rect class="c" x="834" y="34" rx="2" ry="2"/><rect class="c c1j" x="834" y="50" rx="2" ry="2"/><rect class="c" x="834" y="66" rx="2" ry="2"/><rect class="c" x="834" y="82" rx="2" ry="2"/><rect class="u u0" height="12" width="576.0" x="0.0" y="144"/><rect class="u u1" height="12" width="167.2" x="575.4" y="144"/><rect class="u u2" height="12" width="76.3" x="742.0" y="144"/><rect class="u u3" height="12" width="30.9" x="817.7" y="144"/><rect class="s s0" x="0.8" y="0.8" width="14.4" height="14.4" rx="4.5" ry="4.5"/><rect class="s s1" x="1.8" y="1.8" width="12.3" height="12.3" rx="4.1" ry="4.1"/><rect class="s s2" x="2.6" y="2.6" width="10.8" height="10.8" rx="3.6" ry="3.6"/><rect class="s s3" x="3.0" y="3.0" width="9.9" height="9.9" rx="3.3" ry="3.3"/></svg>
